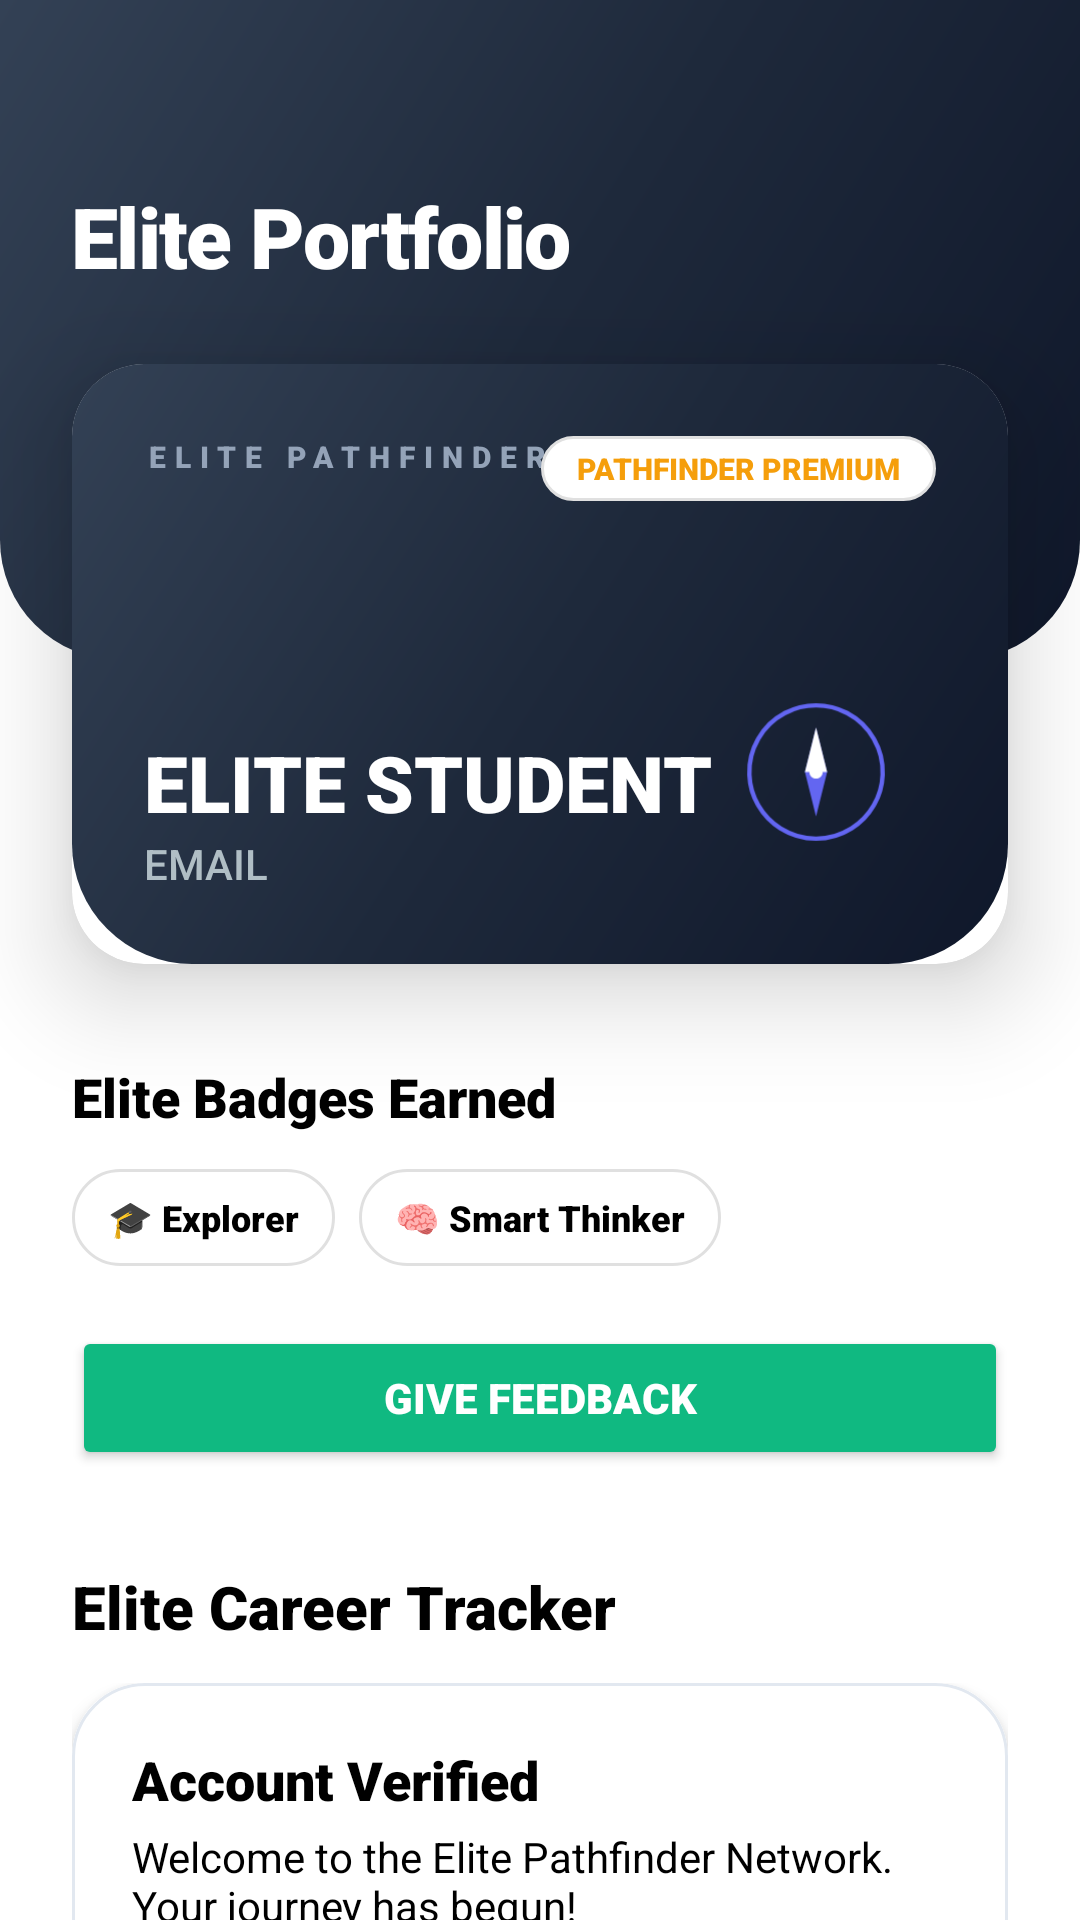

Produce the Android XML layout that renders to this screen, including the resource entries it uses.
<!-- AndroidManifest.xml: application theme Theme.PathFinder2 -->
<!-- res/layout/activity_profile.xml -->
<?xml version="1.0" encoding="utf-8"?>
<androidx.constraintlayout.widget.ConstraintLayout xmlns:android="http://schemas.android.com/apk/res/android"
    xmlns:app="http://schemas.android.com/apk/res-auto"
    android:layout_width="match_parent"
    android:layout_height="match_parent"
    android:background="@color/white">

    <View
        android:id="@+id/headerBase"
        android:layout_width="match_parent"
        android:layout_height="220dp"
        android:background="@drawable/header_gradient"
        app:layout_constraintTop_toTopOf="parent" />

    <TextView
        android:id="@+id/tvProfileTitle"
        android:layout_width="wrap_content"
        android:layout_height="wrap_content"
        android:layout_marginStart="24dp"
        android:layout_marginTop="60dp"
        android:text="Elite Portfolio"
        android:textColor="@color/white"
        android:fontFamily="sans-serif-black"
        android:textSize="28sp"
        android:letterSpacing="-0.02"
        app:layout_constraintStart_toStartOf="parent"
        app:layout_constraintTop_toTopOf="parent" />

    
    <androidx.cardview.widget.CardView
        android:id="@+id/cardID"
        android:layout_width="match_parent"
        android:layout_height="200dp"
        android:layout_marginHorizontal="24dp"
        android:layout_marginTop="24dp"
        app:cardCornerRadius="24dp"
        app:cardElevation="20dp"
        app:layout_constraintTop_toBottomOf="@id/tvProfileTitle">
        <androidx.constraintlayout.widget.ConstraintLayout
            android:layout_width="match_parent"
            android:layout_height="match_parent"
            android:background="@drawable/header_gradient"
            android:padding="24dp">

            <TextView
                android:layout_width="wrap_content"
                android:layout_height="wrap_content"
                android:text="ELITE PATHFINDER"
                android:textColor="#94A3B8"
                android:textSize="10sp"
                android:fontFamily="sans-serif-black"
                android:letterSpacing="0.3"
                app:layout_constraintTop_toTopOf="parent"
                app:layout_constraintStart_toStartOf="parent"/>

            <TextView
                android:id="@+id/tvProfileName"
                android:layout_width="wrap_content"
                android:layout_height="wrap_content"
                android:text="ELITE STUDENT"
                android:textColor="@color/white"
                android:textSize="26sp"
                android:fontFamily="sans-serif-black"
                app:layout_constraintBottom_toTopOf="@id/tvProfileEmail"
                app:layout_constraintStart_toStartOf="parent" />

            <TextView
                android:id="@+id/tvProfileEmail"
                android:layout_width="wrap_content"
                android:layout_height="wrap_content"
                android:text="EMAIL"
                android:textColor="#B0BEC5"
                android:textSize="14sp"
                android:fontFamily="sans-serif-medium"
                app:layout_constraintBottom_toBottomOf="parent"
                app:layout_constraintStart_toStartOf="parent" />

            <ImageView
                android:id="@+id/ivProfilePic"
                android:layout_width="80dp"
                android:layout_height="80dp"
                android:scaleType="centerCrop"
                android:src="@drawable/ic_launcher_foreground"
                app:layout_constraintBottom_toBottomOf="parent"
                app:layout_constraintEnd_toEndOf="parent" />

            <TextView
                android:layout_width="wrap_content"
                android:layout_height="wrap_content"
                android:text="@string/premium_badge"
                android:background="@drawable/floating_nav_bg"
                android:paddingHorizontal="12dp"
                android:paddingVertical="4dp"
                android:textColor="@color/secondary_accent"
                android:fontFamily="sans-serif-black"
                android:textSize="10sp"
                app:layout_constraintTop_toTopOf="parent"
                app:layout_constraintEnd_toEndOf="parent"/>

        </androidx.constraintlayout.widget.ConstraintLayout>
    </androidx.cardview.widget.CardView>

    <TextView
        android:id="@+id/tvBadgesLabel"
        android:layout_width="wrap_content"
        android:layout_height="wrap_content"
        android:text="@string/title_badges"
        android:textColor="@color/text_title"
        android:textSize="18sp"
        android:fontFamily="sans-serif-black"
        android:layout_marginTop="32dp"
        app:layout_constraintTop_toBottomOf="@id/cardID"
        app:layout_constraintStart_toStartOf="@id/cardID"/>

    <LinearLayout
        android:id="@+id/layoutBadges"
        android:layout_width="match_parent"
        android:layout_height="wrap_content"
        android:orientation="horizontal"
        android:layout_marginHorizontal="24dp"
        android:layout_marginTop="12dp"
        app:layout_constraintTop_toBottomOf="@id/tvBadgesLabel">

        <TextView
            android:layout_width="wrap_content"
            android:layout_height="wrap_content"
            android:text="@string/badge_explorer"
            android:background="@drawable/floating_nav_bg"
            android:paddingHorizontal="12dp"
            android:paddingVertical="8dp"
            android:layout_marginEnd="8dp"
            android:textColor="@color/text_title"
            android:textSize="12sp"
            android:fontFamily="sans-serif-black"/>

        <TextView
            android:layout_width="wrap_content"
            android:layout_height="wrap_content"
            android:text="@string/badge_thinker"
            android:background="@drawable/floating_nav_bg"
            android:paddingHorizontal="12dp"
            android:paddingVertical="8dp"
            android:layout_marginEnd="8dp"
            android:textColor="@color/text_title"
            android:textSize="12sp"
            android:fontFamily="sans-serif-black"/>

    </LinearLayout>

    
    <LinearLayout
        android:id="@+id/layoutForms"
        android:layout_width="match_parent"
        android:layout_height="wrap_content"
        android:orientation="horizontal"
        android:layout_marginHorizontal="24dp"
        android:layout_marginTop="20dp"
        app:layout_constraintTop_toBottomOf="@id/layoutBadges">

        <Button
            android:id="@+id/btnGoFeedback"
            android:layout_width="match_parent"
            android:layout_height="wrap_content"
            android:text="GIVE FEEDBACK"
            android:backgroundTint="@color/accent_vibrant"
            android:textColor="@color/white"
            android:fontFamily="sans-serif-black"
            android:textSize="14sp"
            app:cornerRadius="16dp"/>
    </LinearLayout>

    <TextView
        android:id="@+id/tvStatusLabel"
        android:layout_width="wrap_content"
        android:layout_height="wrap_content"
        android:text="Elite Career Tracker"
        android:textColor="@color/black"
        android:textSize="20sp"
        android:fontFamily="sans-serif-black"
        android:layout_marginTop="32dp"
        app:layout_constraintTop_toBottomOf="@id/layoutForms"
        app:layout_constraintStart_toStartOf="@id/cardID"/>

    <androidx.core.widget.NestedScrollView
        android:layout_width="match_parent"
        android:layout_height="0dp"
        android:layout_marginTop="12dp"
        app:layout_constraintBottom_toBottomOf="parent"
        app:layout_constraintTop_toBottomOf="@id/tvStatusLabel">

        <LinearLayout
            android:id="@+id/layoutAppStatus"
            android:layout_width="match_parent"
            android:layout_height="wrap_content"
            android:orientation="vertical"
            android:paddingHorizontal="24dp"
            android:paddingBottom="100dp">

            
            <androidx.cardview.widget.CardView
                android:layout_width="match_parent"
                android:layout_height="wrap_content"
                android:layout_marginBottom="16dp"
                app:cardCornerRadius="24dp"
                app:cardElevation="4dp">
                <LinearLayout
                    android:layout_width="match_parent"
                    android:layout_height="wrap_content"
                    android:orientation="vertical"
                    android:padding="20dp"
                    android:background="@drawable/premium_card_bg">
                    <TextView
                        android:layout_width="wrap_content"
                        android:layout_height="wrap_content"
                        android:text="Account Verified"
                        android:textColor="@color/black"
                        android:fontFamily="sans-serif-black"
                        android:textSize="18sp"/>
                    <TextView
                        android:layout_width="wrap_content"
                        android:layout_height="wrap_content"
                        android:text="Welcome to the Elite Pathfinder Network. Your journey has begun!"
                        android:textColor="@color/black"
                        android:textSize="14sp"
                        android:layout_marginTop="4dp"/>
                </LinearLayout>
            </androidx.cardview.widget.CardView>

            
            <TextView
                android:id="@+id/tvNoApps"
                android:layout_width="match_parent"
                android:layout_height="wrap_content"
                android:text="Scanning for additional milestones..."
                android:textColor="@color/text_light"
                android:textSize="14sp"
                android:fontFamily="sans-serif-medium"
                android:gravity="center"
                android:layout_marginTop="20dp"/>
        </LinearLayout>
    </androidx.core.widget.NestedScrollView>

</androidx.constraintlayout.widget.ConstraintLayout>
<!-- resources referenced by this layout -->
<resources>
  <color name="accent_vibrant">#10B981</color>
  <color name="black">#000000</color>
  <color name="secondary_accent">#F59E0B</color>
  <color name="text_light">#1E293B</color>
  <color name="text_title">#000000</color>
  <color name="white">#FFFFFF</color>
  <!-- drawable floating_nav_bg (drawable) -->
  <?xml version="1.0" encoding="utf-8"?>
  <shape xmlns:android="http://schemas.android.com/apk/res/android">
      <solid android:color="@color/bg_header" />
      <corners android:radius="30dp" />
      <stroke android:width="1dp" android:color="#E0E0E0"/>
  </shape>
  <!-- drawable header_gradient (drawable) -->
  <?xml version="1.0" encoding="utf-8"?>
  <shape xmlns:android="http://schemas.android.com/apk/res/android">
      <gradient
          android:angle="135"
          android:startColor="#0F172A"
          android:centerColor="#1E293B"
          android:endColor="#334155"
          android:type="linear" />
      <corners android:bottomLeftRadius="40dp" android:bottomRightRadius="40dp"/>
  </shape>
  <!-- drawable ic_launcher_foreground (drawable) -->
  <vector xmlns:android="http://schemas.android.com/apk/res/android"
      android:width="108dp"
      android:height="108dp"
      android:viewportWidth="108"
      android:viewportHeight="108">
  
      
      <path
          android:fillColor="#00000000"
          android:pathData="M54,24A30,30 0,1 1,53.999,24Z"
          android:strokeWidth="2"
          android:strokeColor="#6366F1" />
  
      
      <path
          android:fillColor="#6366F1"
          android:pathData="M54,34 L59,54 L54,74 L49,54 Z" />
  
      
      <path
          android:fillColor="#FFFFFF"
          android:pathData="M54,34 L59,54 L54,54 L49,54 Z" />
  
      
      <path
          android:fillColor="#FFFFFF"
          android:pathData="M54,51A3,3 0,1 1,53.999,51Z" />
  
  </vector>
  <!-- drawable premium_card_bg (drawable) -->
  <?xml version="1.0" encoding="utf-8"?>
  <shape xmlns:android="http://schemas.android.com/apk/res/android">
      <solid android:color="@color/white" />
      <corners android:radius="24dp" />
      <stroke
          android:width="1dp"
          android:color="#E2E8F0" /> 
  </shape>
  <string name="badge_explorer">🎓 Explorer</string>
  <string name="badge_thinker">🧠 Smart Thinker</string>
  <string name="premium_badge">PATHFINDER PREMIUM</string>
  <string name="title_badges">Elite Badges Earned</string>
  <style name="Theme.PathFinder2" parent="Base.Theme.PathFinder2" />
  <color name="bg_header">#FFFFFF</color>
  <style name="Base.Theme.PathFinder2" parent="Theme.Material3.DayNight.NoActionBar">
          
          
      </style>
</resources>
